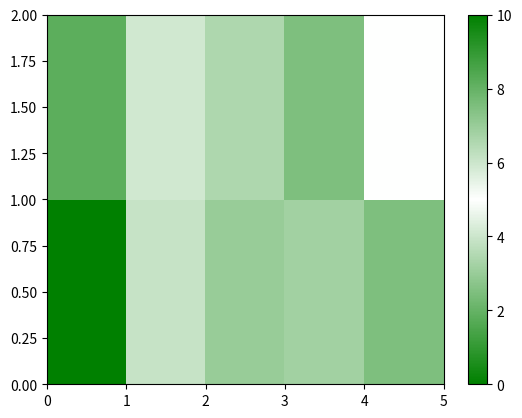

This figure's Python source:
#from numpy.core.tests.test_unicode import assign_values
from pylab import *
import matplotlib.colors
#GLOWNA FUNKCJA, PEWNIE DA RADE TO ROZWIAZAC W BARDZIEJ ELEGANCKI SPOSOB
def main():
    #PRZYKLADOWE DANE DLA JEDNEGO PARAMETRU
    #W KAZDEJ LISCIE SA DANE Z JEDNEGO "WIERSZA" PROBKI
    data=([10.0,3.9,3.0,6.8,7.5],
          [1.8,5.9,3.4,7.5,5.0])
    #TE DWIE (TRZY?) WARTOSCI POWINIEN PODAWAC UZYTKOWNIK
    umin=0
    umax=10
    av_norm=0.5
    try:
        #av_norm=middle_point(data)
        make_map(data,umin,umax,av_norm)
    except ValueError:
        print("ValueError!")
        exit(1)
#WARTOSC PONIZEJ DAJE NAM SRODEK NA PASKU KOLORU
def middle_point(data):
        av_norm=0.5
        av_data=0
        for i in data:
             av_data+=average(i)
        av_data=av_data/len(data)
        largest=0
        if len(data)>0:
            for i in data:
                if largest<max(i):
                    largest=max(i)
            av_norm=av_data/largest
        else:
            return None
        return av_norm
def make_map(data,vmin=0.0,vmax=1.0,av=0.5):
    data_array=np.array(data)
    #USTAWIENIE KOLOROWANIA
    cdict = {'red': ((0.0, 0.0, 0.0),
                    (av, 1.0, 1.0),
                     (1.0, 0.0, 0.0)),
             'green': ((0.0, 0.0, av),
                       (av, 1.0, 1.0),
                       (1.0, av, 0.0)),
             'blue': ((0.0, 0.0, 0.0),
                       (av, 1.0, 1.0),
                       (1.0, 0.0, 0.0))}
    #UTWORZENIE MAPY I PLIKU GRAFICZNEGO
    my_cmap = matplotlib.colors.LinearSegmentedColormap('my_colormap',cdict,256)
    pcolor(data_array,cmap=my_cmap,vmin=vmin,vmax=vmax)
    colorbar()
    savefig('wykres.png');
#URUCHOMIENIE PROGRAMU
main()